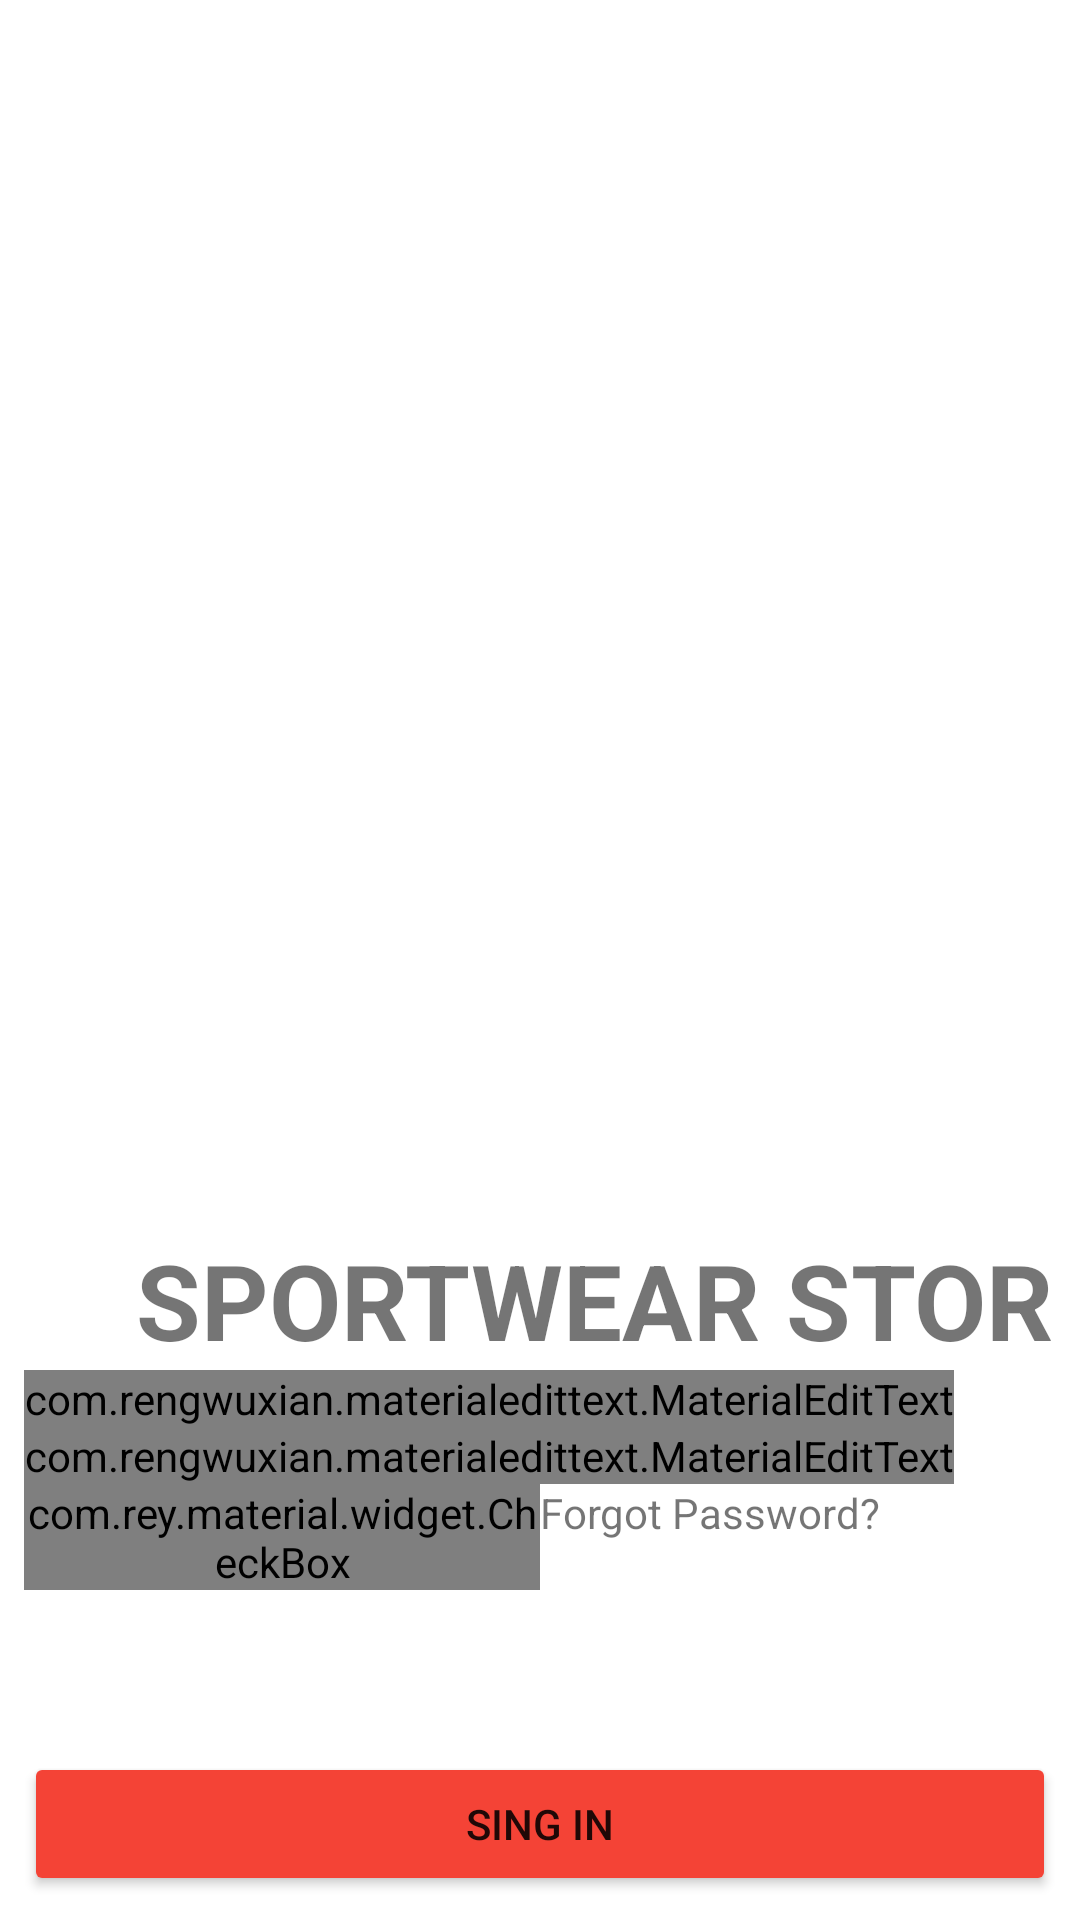

Layout XML and referenced resources for this Android screen:
<!-- AndroidManifest.xml: application theme Theme.Sportwearstoreolivos -->
<!-- res/layout/activity_sign_in.xml -->
<?xml version="1.0" encoding="utf-8"?>
<RelativeLayout xmlns:android="http://schemas.android.com/apk/res/android"
    xmlns:app="http://schemas.android.com/apk/res-auto"
    xmlns:tools="http://schemas.android.com/tools"
    android:layout_width="match_parent"
    android:layout_height="match_parent"
    android:background="@color/white"
    tools:context=".SignIn">

    <LinearLayout

        android:layout_width="wrap_content"
        android:layout_height="wrap_content"
        android:layout_centerInParent="true"
        android:layout_marginStart="8dp"
        android:layout_marginTop="8dp"
        android:layout_marginEnd="8dp"
        android:layout_marginRight="8dp"
        android:layout_marginBottom="8dp"
        android:orientation="vertical">
    <ImageView
        android:layout_width="300dp"
        android:layout_height="300dp"
        android:src="@drawable/logos"
        android:layout_gravity="center"


        >
    </ImageView>

    <TextView
        android:id="@+id/txtSignIn"
        android:layout_width="400dp"
        android:layout_height="wrap_content"
        android:gravity="center"
        android:text="@string/slogan"
        android:textSize="35dp"
        android:textColor="@color/overlayBackground"
        android:textStyle="bold"></TextView>


    <com.rengwuxian.materialedittext.MaterialEditText
        android:id="@+id/edtPhone"
        android:layout_width="wrap_content"
        android:layout_height="wrap_content"
        android:textColorHint="@color/black"
        android:hint="Enter Your Mobile Number"
        android:text="924477059"
        android:textColor="@color/black"
        android:textSize="34sp"
        android:inputType="phone"
        app:met_baseColor="@color/black"
        app:met_floatingLabelText="highlight"
        app:met_maxCharacters="11"
        app:met_primaryColor="@color/black"
        app:met_singleLineEllipsis="true"
        ></com.rengwuxian.materialedittext.MaterialEditText>



    <com.rengwuxian.materialedittext.MaterialEditText
        android:id="@+id/edtPasswor"
        android:hint="Password"
        android:layout_width="wrap_content"
        android:layout_height="wrap_content"
        android:textColorHint="@color/black"
        android:text="1234"
        android:textColor="@color/black"
        android:textSize="34sp"
        android:inputType="textPassword"
        app:met_baseColor="@color/black"
        app:met_floatingLabelText="highlight"
        app:met_maxCharacters="11"
        app:met_primaryColor="@color/black"
        app:met_singleLineEllipsis="true"
        ></com.rengwuxian.materialedittext.MaterialEditText>

    <LinearLayout
        android:orientation="horizontal"
        android:weightSum="2"
        android:layout_width="match_parent"
        android:layout_height="wrap_content">
        <com.rey.material.widget.CheckBox
            android:id="@+id/cbkRemenber"
            android:layout_width="0dp"
            android:layout_weight="1"
            android:layout_height="wrap_content"
            style="@style/Material.Drawable.CheckBox"
            android:text="Recuerdame"
            android:gravity="center"
            app:cbd_strokeColor="@color/overlayBackground"
            app:cbd_tickColor="@color/colorPrimaryDark"
            android:textColor="@color/overlayBackground">

        </com.rey.material.widget.CheckBox>

        <TextView
            android:id="@+id/txtForgotPwd"
            android:textColor="@color/overlayBackground"
            android:text="@string/Forgot_pwd"
            android:layout_weight="1"
            android:layout_width="0dp"
            android:layout_height="wrap_content">

        </TextView>
    </LinearLayout>

</LinearLayout>

    <Button
        android:id="@+id/BtnSignIn"
        android:layout_width="match_parent"
        android:layout_height="wrap_content"
        android:layout_alignParentBottom="true"
        android:layout_marginStart="8dp"
        android:layout_marginLeft="8dp"
        android:layout_marginTop="8dp"
        android:layout_marginEnd="8dp"
        android:layout_marginRight="8dp"
        android:layout_marginBottom="8dp"
        android:backgroundTint="#F44336"
        android:text="@string/SingIn"
        app:cornerRadius="4dp"
        app:shadowColor="@color/black"
        app:shadowEnabled="true"
        app:shadowHeight="5dp"></Button>
</RelativeLayout>
<!-- resources referenced by this layout -->
<resources>
  <string name="Forgot_pwd">Forgot Password?</string>
  <string name="SingIn">Sing In</string>
  <string name="slogan" translatable="false">SPORTWEAR STORE</string>
  <style name="Theme.Sportwearstoreolivos" parent="Theme.MaterialComponents.DayNight.NoActionBar">
          
          <item name="colorPrimary">#2B5AA0</item>
          <item name="colorPrimaryVariant">@color/overlayBackground</item>
          <item name="colorOnPrimary">@color/white</item>
          
          <item name="colorSecondary">@color/purple_700</item>
          <item name="colorSecondaryVariant">@color/purple_200</item>
          <item name="colorOnSecondary">@color/black</item>
          
          <item name="android:statusBarColor">@color/overlayBackground</item>
          
      </style>
  <!-- not gathered from this repository: default colours our renderer supplied (Android Studio template values) -->
  <color name="purple_200">#FFBB86FC</color>
  <color name="purple_700">#FF3700B3</color>
  <color name="black">#FF000000</color>
  <color name="white">#FFFFFFFF</color>
  <color name="colorPrimaryDark">#FF3700B3</color>
</resources>
